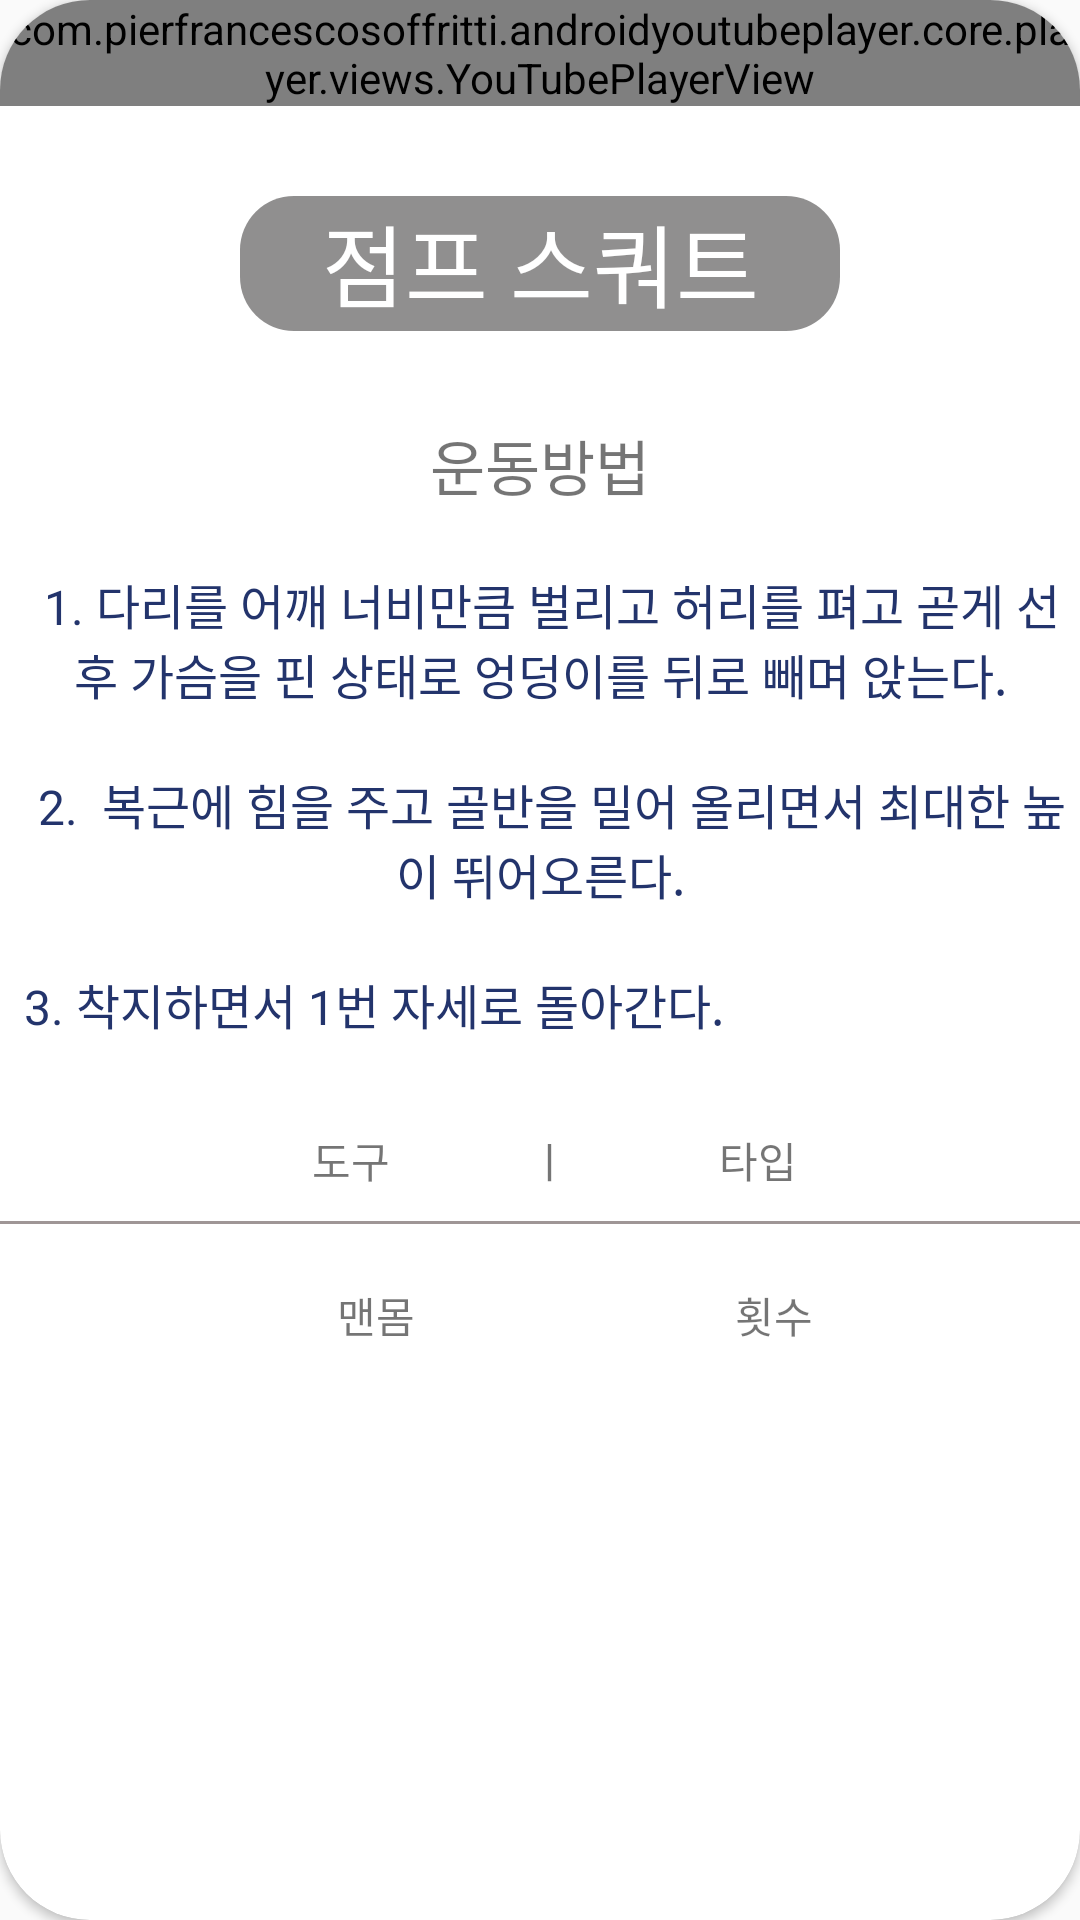

Write the Android layout XML for this screen, with the resource values it uses.
<!-- AndroidManifest.xml: application theme Theme.Health_App -->
<!-- res/layout/activity_bottom12.xml -->
<?xml version="1.0" encoding="utf-8"?>
<androidx.cardview.widget.CardView xmlns:android="http://schemas.android.com/apk/res/android"
    xmlns:app="http://schemas.android.com/apk/res-auto"
    xmlns:tools="http://schemas.android.com/tools"
    android:layout_width="match_parent"
    android:layout_height="match_parent"
    tools:context=".Bottom6"
    android:layout_margin="30dp"
    app:cardCornerRadius="30dp">
    <ImageView
        android:scaleType="centerCrop"
        android:layout_marginTop="60dp"
        android:layout_width="match_parent"
        android:layout_height="match_parent"
        android:src="@drawable/bg"/>
    <LinearLayout
        android:layout_width="wrap_content"
        android:layout_height="wrap_content"
        android:orientation="vertical">

        <com.pierfrancescosoffritti.androidyoutubeplayer.core.player.views.YouTubePlayerView
            android:layout_width="wrap_content"
            android:layout_height="wrap_content"
            app:videoId="A3fFpNkBu4o" />

        <TextView
            android:textColor="@color/white"
            android:layout_marginTop="30dp"
            android:layout_gravity="center_horizontal"
            android:layout_width="200dp"
            android:layout_height="45dp"
            android:text="점프 스쿼트"
            android:textAlignment="center"
            android:textSize="30dp"
            android:background="@drawable/textview"/>



        <TextView
            android:layout_marginTop="30dp"
            android:layout_gravity="center"
            android:layout_width="wrap_content"
            android:layout_height="wrap_content"
            android:text="운동방법"
            android:textSize="20dp"/>

        <TextView
            android:layout_width="wrap_content"
            android:layout_height="wrap_content"
            android:layout_marginTop="20dp"
            android:gravity="center_horizontal"
            android:text="  1. 다리를 어깨 너비만큼 벌리고 허리를 펴고 곧게 선 후 가슴을 핀 상태로 엉덩이를 뒤로 빼며 앉는다."
            android:textSize="16dp"
            android:textColor="#23346C"
            />

        <TextView

            android:layout_width="wrap_content"
            android:layout_height="wrap_content"
            android:layout_marginTop="20dp"
            android:gravity="center"
            android:text="  2.  복근에 힘을 주고 골반을 밀어 올리면서 최대한 높이 뛰어오른다."
            android:textSize="16dp"
            android:textColor="#23346C" />

        <TextView

            android:layout_width="wrap_content"
            android:layout_height="wrap_content"
            android:layout_marginTop="20dp"
            android:gravity="center"
            android:text="  3. 착지하면서 1번 자세로 돌아간다."
            android:textSize="16dp"
            android:textColor="#23346C" />


        <TextView
            android:layout_marginTop="30dp"
            android:layout_gravity="center"
            android:text="               도구              ㅣ               타입            "
            android:layout_width="wrap_content"
            android:layout_height="wrap_content"/>

        <View
            android:layout_marginTop="10dp"
            android:background="#9F9696"
            android:layout_width="wrap_content"
            android:layout_height="1dp"/>

        <TextView
            android:layout_marginTop="20dp"
            android:layout_gravity="center"
            android:text="                   맨몸                                횟수            "
            android:layout_width="wrap_content"
            android:layout_height="wrap_content"/>





    </LinearLayout>


</androidx.cardview.widget.CardView>
<!-- resources referenced by this layout -->
<resources>
  <!-- drawable textview (drawable) -->
  <?xml version="1.0" encoding="utf-8"?>
  <shape xmlns:android="http://schemas.android.com/apk/res/android">
      <solid android:color="#72070505"/>
      <corners
          android:topLeftRadius="18dp"
          android:topRightRadius="18dp"
          android:bottomLeftRadius="18dp"
          android:bottomRightRadius="18dp"/>
  </shape>
  <style name="Theme.Health_App" parent="Theme.AppCompat.Light">
          
  
  
          <item name="colorPrimary">@color/purple_500</item>
          <item name="colorPrimaryVariant">@color/purple_700</item>
          <item name="colorOnPrimary">@color/white</item>
          
          <item name="colorSecondary">@color/teal_200</item>
          <item name="colorSecondaryVariant">@color/teal_700</item>
          <item name="colorOnSecondary">@color/black</item>
          
          <item name="android:statusBarColor" tools:targetApi="l">?attr/colorPrimaryVariant</item>
          
  
          <item name="windowActionBar">false</item>
          <item name="windowNoTitle">true</item>
      </style>
  <!-- not gathered from this repository: default colours our renderer supplied (Android Studio template values) -->
  <color name="purple_500">#FF6200EE</color>
  <color name="purple_700">#FF3700B3</color>
  <color name="teal_200">#FF03DAC5</color>
  <color name="teal_700">#FF018786</color>
  <color name="black">#FF000000</color>
  <color name="white">#FFFFFFFF</color>
</resources>
